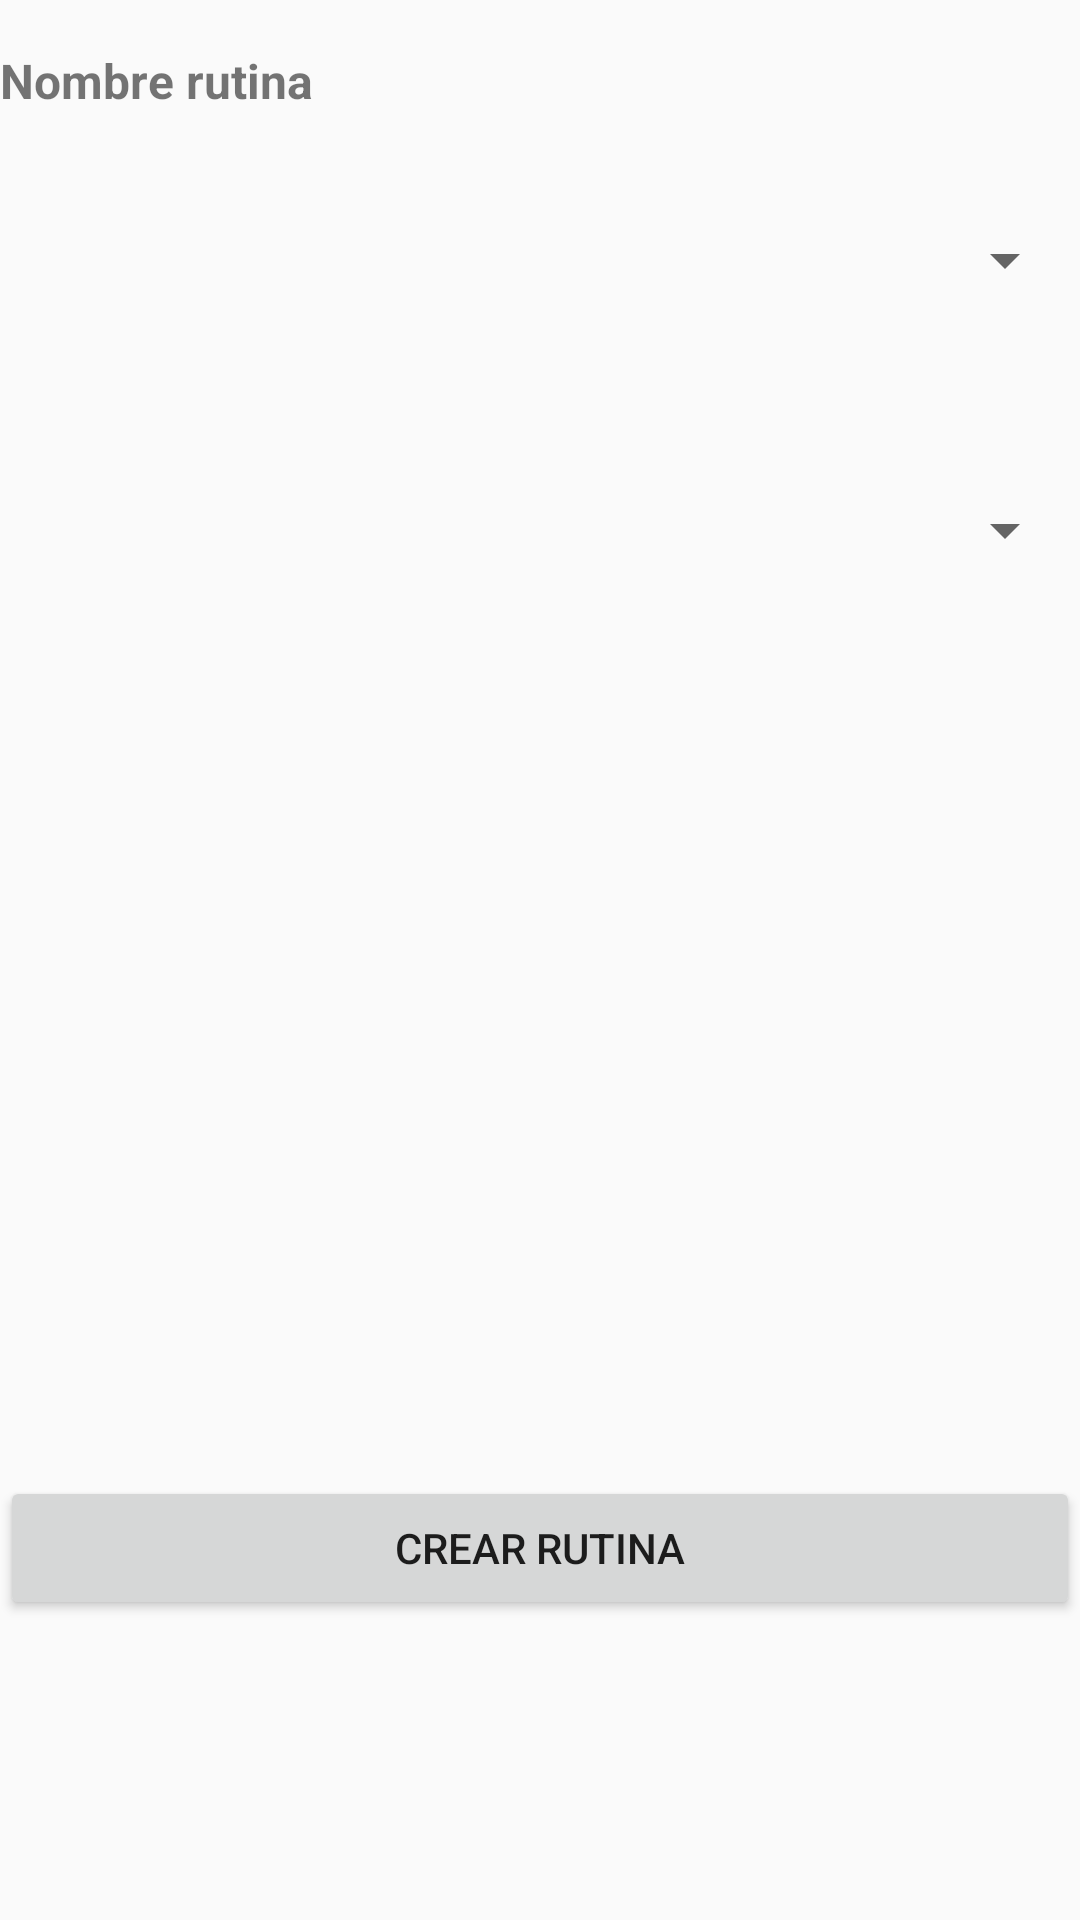

Write the Android layout XML for this screen, with the resource values it uses.
<!-- AndroidManifest.xml: application theme Theme.Design.Light.NoActionBar -->
<!-- res/layout/fragment_nueva_rutina_ejercicio.xml -->
<?xml version="1.0" encoding="utf-8"?>
<androidx.constraintlayout.widget.ConstraintLayout xmlns:android="http://schemas.android.com/apk/res/android"
    xmlns:app="http://schemas.android.com/apk/res-auto"
    xmlns:tools="http://schemas.android.com/tools"
    android:id="@+id/frameLayout2"
    android:layout_width="match_parent"
    android:layout_height="match_parent"
    tools:context=".ui.rutinas.NuevaRutinaEjercicioFragment" >

    <Spinner
        android:id="@+id/spDiasRutinaNuevaNueva"
        android:layout_width="match_parent"
        android:layout_height="50dp"
        android:layout_marginStart="1dp"
        android:layout_marginTop="24dp"
        android:layout_marginEnd="1dp"
        app:layout_constraintEnd_toEndOf="parent"
        app:layout_constraintHorizontal_bias="1.0"
        app:layout_constraintStart_toStartOf="parent"
        app:layout_constraintTop_toBottomOf="@+id/tvNombreRutina" />

    <Spinner
        android:id="@+id/SpCategoriaNuevaRutina"
        android:layout_width="match_parent"
        android:layout_height="50dp"
        android:layout_marginStart="1dp"
        android:layout_marginTop="40dp"
        android:layout_marginEnd="1dp"
        app:layout_constraintEnd_toEndOf="parent"
        app:layout_constraintHorizontal_bias="0.0"
        app:layout_constraintStart_toStartOf="parent"
        app:layout_constraintTop_toBottomOf="@+id/spDiasRutinaNuevaNueva" />

    <TextView
        android:id="@+id/tvNombreRutina"
        android:layout_width="match_parent"
        android:layout_height="wrap_content"
        android:layout_marginTop="16dp"
        android:text="Nombre rutina"
        android:textSize="16sp"
        android:textStyle="bold"
        app:layout_constraintEnd_toEndOf="parent"
        app:layout_constraintHorizontal_bias="0.0"
        app:layout_constraintStart_toStartOf="parent"
        app:layout_constraintTop_toTopOf="parent" />

    <Button
        android:id="@+id/btAgregarRutina"
        android:layout_width="match_parent"
        android:layout_height="wrap_content"
        android:layout_marginBottom="100dp"
        android:text="Crear rutina"
        app:layout_constraintBottom_toBottomOf="parent"
        app:layout_constraintEnd_toEndOf="parent"
        app:layout_constraintHorizontal_bias="0.0"
        app:layout_constraintStart_toStartOf="parent"
        app:layout_constraintTop_toBottomOf="@+id/lvEjerciciosRutina" />

    <ListView
        android:id="@+id/lvEjerciciosRutina"
        android:layout_width="409dp"
        android:layout_height="289dp"
        android:layout_marginStart="1dp"
        android:layout_marginTop="1dp"
        android:layout_marginEnd="1dp"
        app:layout_constraintEnd_toEndOf="parent"
        app:layout_constraintStart_toStartOf="parent"
        app:layout_constraintTop_toBottomOf="@+id/SpCategoriaNuevaRutina" />
</androidx.constraintlayout.widget.ConstraintLayout>
<!-- resources referenced by this layout -->
<resources>

</resources>
